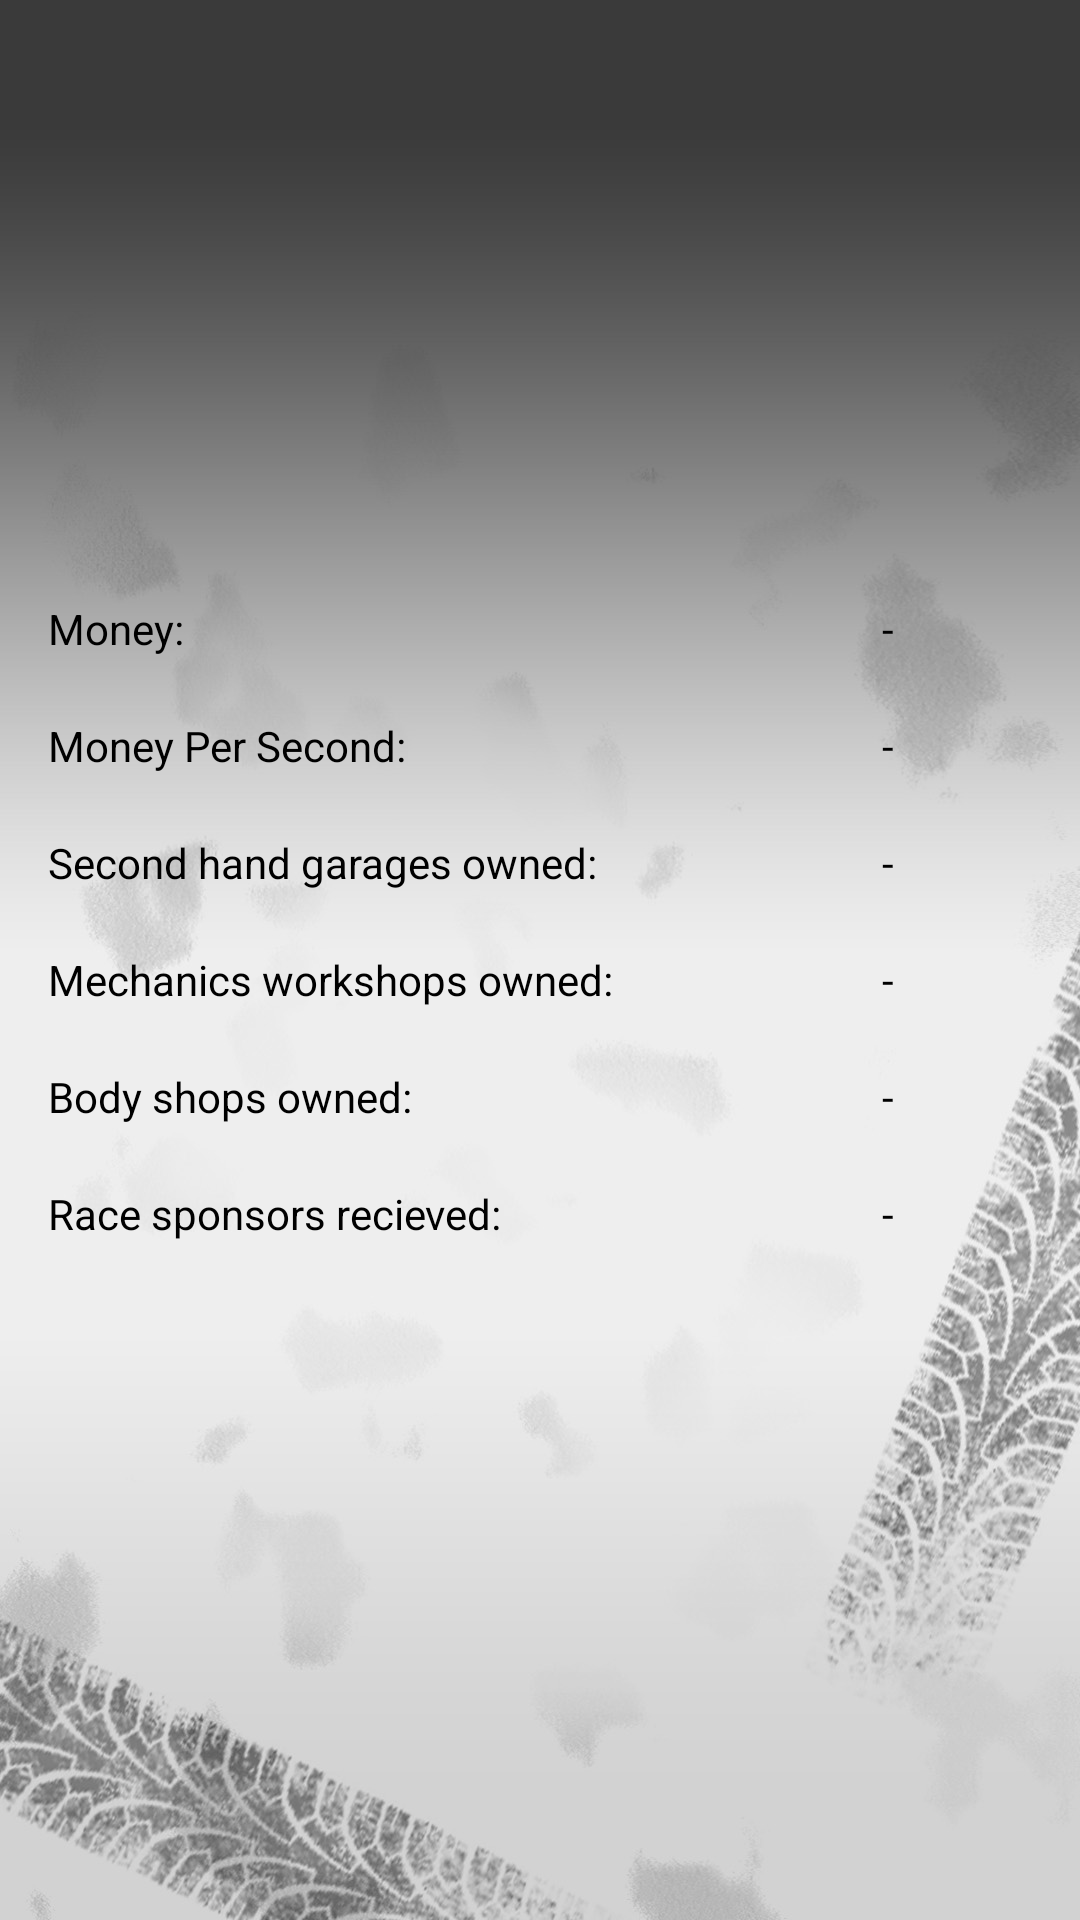

Produce the Android XML layout that renders to this screen, including the resource entries it uses.
<!-- AndroidManifest.xml: application theme Theme.AppCompat -->
<!-- res/layout/activity_stats.xml -->
<?xml version="1.0" encoding="utf-8"?>
<androidx.drawerlayout.widget.DrawerLayout xmlns:android="http://schemas.android.com/apk/res/android"
    xmlns:app="http://schemas.android.com/apk/res-auto"
    xmlns:tools="http://schemas.android.com/tools"
    android:layout_width="match_parent"
    android:layout_height="match_parent"
    android:id="@+id/drawer_layout"
    tools:context=".Stats"
    android:background="@drawable/background_generic">

    <androidx.constraintlayout.widget.ConstraintLayout
        android:layout_width="match_parent"
        android:layout_height="match_parent">

        <TextView
            android:id="@+id/money"
            android:layout_width="50dp"
            android:layout_height="wrap_content"
            android:layout_marginTop="200dp"
            android:layout_marginEnd="16dp"
            android:text="-"
            app:layout="@id/money_text"
            app:layout_constraintEnd_toEndOf="parent"
            app:layout_constraintStart_toEndOf="@+id/money_text"
            app:layout_constraintTop_toTopOf="parent"
            android:textColor="@color/black"/>

        <TextView
            android:id="@+id/money_text"
            android:layout_width="100dp"
            android:layout_height="wrap_content"
            android:layout_marginStart="16dp"
            android:layout_marginTop="200dp"
            android:text="Money:"
            app:layout_constraintEnd_toStartOf="@+id/money"
            app:layout_constraintHorizontal_chainStyle="spread_inside"
            app:layout_constraintStart_toStartOf="parent"
            app:layout_constraintTop_toTopOf="parent"
            app:layout_goneMarginEnd="16dp"
            android:textColor="@color/black"/>

        <TextView
            android:id="@+id/mps_text"
            android:layout_width="wrap_content"
            android:layout_height="wrap_content"
            android:layout_marginStart="16dp"
            android:layout_marginTop="20dp"
            android:text="Money Per Second:"
            app:layout_constraintEnd_toStartOf="@+id/mps"
            app:layout_constraintHorizontal_chainStyle="spread_inside"
            app:layout_constraintStart_toStartOf="parent"
            app:layout_constraintTop_toBottomOf="@+id/money_text"
            app:layout_goneMarginEnd="16dp"
            android:textColor="@color/black"/>

        <TextView
            android:id="@+id/mps"
            android:layout_width="50dp"
            android:layout_height="wrap_content"
            android:layout_marginTop="20dp"
            android:layout_marginEnd="16dp"
            android:text="-"
            app:layout="@id/money_text"
            app:layout_constraintEnd_toEndOf="parent"
            app:layout_constraintStart_toEndOf="@+id/mps_text"
            app:layout_constraintTop_toBottomOf="@+id/money"
            android:textColor="@color/black"/>

        <TextView
            android:id="@+id/u1_text"
            android:layout_width="wrap_content"
            android:layout_height="wrap_content"
            android:layout_marginStart="16dp"
            android:layout_marginTop="20dp"
            android:text="Second hand garages owned:"
            app:layout_constraintEnd_toStartOf="@+id/u1"
            app:layout_constraintHorizontal_chainStyle="spread_inside"
            app:layout_constraintStart_toStartOf="parent"
            app:layout_constraintTop_toBottomOf="@+id/mps_text"
            app:layout_goneMarginEnd="16dp"
            android:textColor="@color/black"/>

        <TextView
            android:id="@+id/u1"
            android:layout_width="50dp"
            android:layout_height="wrap_content"
            android:layout_marginTop="20dp"
            android:layout_marginEnd="16dp"
            android:text="-"
            app:layout="@id/money_text"
            app:layout_constraintEnd_toEndOf="parent"
            app:layout_constraintStart_toEndOf="@+id/u1_text"
            app:layout_constraintTop_toBottomOf="@+id/mps"
            android:textColor="@color/black"/>

        <TextView
            android:id="@+id/u2_text"
            android:layout_width="wrap_content"
            android:layout_height="wrap_content"
            android:layout_marginStart="16dp"
            android:layout_marginTop="20dp"
            android:text="Mechanics workshops owned:"
            app:layout_constraintEnd_toStartOf="@+id/u2"
            app:layout_constraintHorizontal_chainStyle="spread_inside"
            app:layout_constraintStart_toStartOf="parent"
            app:layout_constraintTop_toBottomOf="@+id/u1_text"
            app:layout_goneMarginEnd="16dp"
            android:textColor="@color/black"/>

        <TextView
            android:id="@+id/u2"
            android:layout_width="50dp"
            android:layout_height="wrap_content"
            android:layout_marginTop="20dp"
            android:layout_marginEnd="16dp"
            android:text="-"
            app:layout="@id/money_text"
            app:layout_constraintEnd_toEndOf="parent"
            app:layout_constraintStart_toEndOf="@+id/u2_text"
            app:layout_constraintTop_toBottomOf="@+id/u1"
            android:textColor="@color/black"/>

        <TextView
            android:id="@+id/u3_text"
            android:layout_width="wrap_content"
            android:layout_height="wrap_content"
            android:layout_marginStart="16dp"
            android:layout_marginTop="20dp"
            android:text="Body shops owned:"
            app:layout_constraintEnd_toStartOf="@+id/u3"
            app:layout_constraintHorizontal_chainStyle="spread_inside"
            app:layout_constraintStart_toStartOf="parent"
            app:layout_constraintTop_toBottomOf="@+id/u2_text"
            app:layout_goneMarginEnd="16dp"
            android:textColor="@color/black"/>

        <TextView
            android:id="@+id/u3"
            android:layout_width="50dp"
            android:layout_height="wrap_content"
            android:layout_marginTop="20dp"
            android:layout_marginEnd="16dp"
            android:text="-"
            app:layout="@id/money_text"
            app:layout_constraintEnd_toEndOf="parent"
            app:layout_constraintStart_toEndOf="@+id/u3_text"
            app:layout_constraintTop_toBottomOf="@+id/u2"
            android:textColor="@color/black"/>

        <TextView
            android:id="@+id/u4_text"
            android:layout_width="wrap_content"
            android:layout_height="wrap_content"
            android:layout_marginStart="16dp"
            android:layout_marginTop="20dp"
            android:text="Race sponsors recieved:"
            app:layout_constraintEnd_toStartOf="@+id/u4"
            app:layout_constraintHorizontal_chainStyle="spread_inside"
            app:layout_constraintStart_toStartOf="parent"
            app:layout_constraintTop_toBottomOf="@+id/u3_text"
            app:layout_goneMarginEnd="16dp"
            android:textColor="@color/black"/>

        <TextView
            android:id="@+id/u4"
            android:layout_width="50dp"
            android:layout_height="wrap_content"
            android:layout_marginTop="20dp"
            android:layout_marginEnd="16dp"
            android:text="-"
            app:layout="@id/money_text"
            app:layout_constraintEnd_toEndOf="parent"
            app:layout_constraintStart_toEndOf="@+id/u4_text"
            app:layout_constraintTop_toBottomOf="@+id/u3"
            android:textColor="@color/black"/>

    </androidx.constraintlayout.widget.ConstraintLayout>

    <com.google.android.material.navigation.NavigationView
        android:layout_width="wrap_content"
        android:layout_height="match_parent"
        app:headerLayout="@layout/header"
        app:menu="@menu/main_menu"
        android:id="@+id/nav_view"
        android:layout_gravity="start"
        />

</androidx.drawerlayout.widget.DrawerLayout>
<!-- res/layout/header.xml (included above) -->
<?xml version="1.0" encoding="utf-8"?>
<LinearLayout xmlns:android="http://schemas.android.com/apk/res/android"
    android:layout_width="match_parent"
    android:layout_height="150dp"
    android:padding="20dp"
    android:background="@drawable/istockphoto_1341517695_612x612"
    android:orientation="vertical"
    android:gravity="bottom">
    <TextView
        android:layout_width="wrap_content"
        android:layout_height="wrap_content"
        android:text="Passtime\nRacing"
        android:textColor="@color/white"
        android:textSize="30dp"
        android:textStyle="bold"
        android:id="@+id/title"
        />
    <TextView
        android:layout_width="wrap_content"
        android:layout_height="wrap_content"
        android:text="temp"
        android:textSize="18dp"
        android:textColor="@color/white"
        android:id="@+id/subtext" />

</LinearLayout>
<!-- resources referenced by this layout -->
<resources>
  <!-- drawable background_generic: jpg bitmap (drawable, 123591 bytes) -->
  <!-- drawable istockphoto_1341517695_612x612: jpg bitmap (drawable-notlong, 28233 bytes) -->
  <!-- not gathered from this repository: default colours our renderer supplied (Android Studio template values) -->
  <color name="black">#FF000000</color>
  <color name="white">#FFFFFFFF</color>
</resources>
